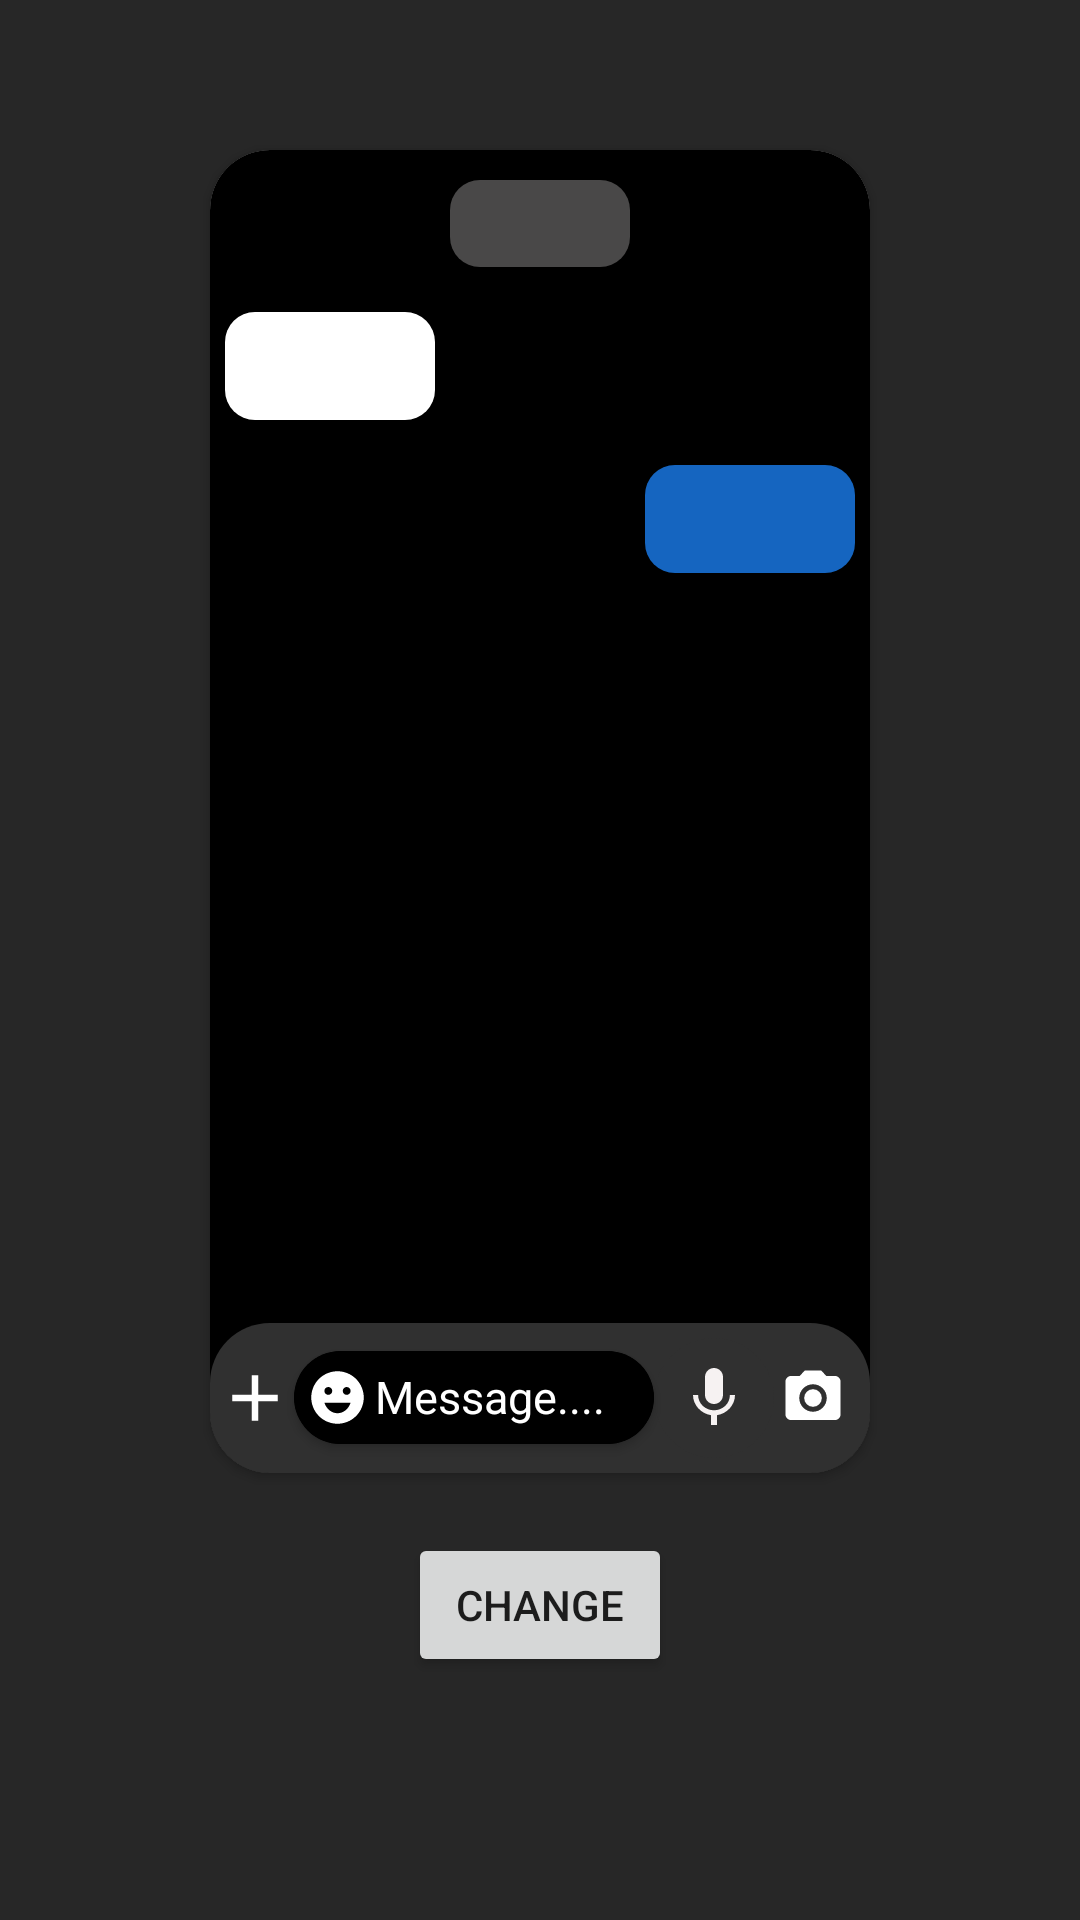

Android layout source for this screen:
<!-- AndroidManifest.xml: application theme Theme.Crimson -->
<!-- res/layout/activity_wallpaper.xml -->
<?xml version="1.0" encoding="utf-8"?>
<LinearLayout xmlns:android="http://schemas.android.com/apk/res/android"
    xmlns:app="http://schemas.android.com/apk/res-auto"
    xmlns:tools="http://schemas.android.com/tools"
    android:layout_width="match_parent"
    android:layout_height="match_parent"
    android:background="#EB151515"
    android:gravity="center_horizontal"
    android:orientation="vertical"
    tools:context=".Utilities.Wallpaper">

    <androidx.cardview.widget.CardView
        android:layout_width="match_parent"
        android:layout_height="wrap_content"
        android:layout_marginHorizontal="70sp"
        android:layout_marginTop="50sp"
        app:cardCornerRadius="20sp">

        <LinearLayout
            android:id="@+id/wallpaper_ll_chatLayoutBg"
            android:layout_width="match_parent"
            android:layout_height="wrap_content"
            android:background="@color/black"
            android:orientation="vertical">


            <TextView
                android:layout_width="wrap_content"
                android:layout_height="wrap_content"
                android:layout_gravity="center_horizontal"
                android:layout_marginTop="10sp"
                android:layout_marginHorizontal="2sp"
                android:background="@drawable/round_box_chat_message"
                android:paddingHorizontal="30sp"
                android:paddingVertical="5sp"
                android:textColor="@color/white" />

            <LinearLayout
                android:layout_width="wrap_content"
                android:layout_height="wrap_content"
                android:layout_gravity="start"
                android:layout_marginHorizontal="5sp"
                android:layout_marginTop="15sp"
                android:background="@drawable/round_box_chat_message"
                android:backgroundTint="#FFFFFF"
                android:orientation="vertical"
                android:paddingHorizontal="35sp"
                android:paddingVertical="18sp"
                app:layout_constraintBottom_toBottomOf="parent"
                app:layout_constraintEnd_toEndOf="parent"/>

            <LinearLayout
                android:layout_width="wrap_content"
                android:layout_height="wrap_content"
                android:layout_gravity="end"
                android:layout_marginTop="15sp"
                android:layout_marginHorizontal="5sp"
                android:background="@drawable/round_box_chat_message"
                android:backgroundTint="#1565C0"
                android:orientation="vertical"
                android:paddingHorizontal="35sp"
                android:paddingVertical="18sp"/>

            <LinearLayout
                android:layout_width="match_parent"
                android:layout_height="wrap_content"
                android:layout_gravity="center_vertical"
                android:layout_marginTop="250sp"
                android:animateLayoutChanges="true"
                android:background="@drawable/chat_bottom_cardview_background"
                android:backgroundTint="#303030"
                android:orientation="horizontal"
                android:paddingHorizontal="2dp"
                android:paddingVertical="5dp"
                android:weightSum="1">

                <ImageButton
                    android:layout_width="26sp"
                    android:layout_height="26sp"
                    android:layout_gravity="center_vertical"
                    android:background="@drawable/ic_baseline_add_24"
                    android:backgroundTint="@color/white" />


                <androidx.cardview.widget.CardView
                    android:layout_width="0sp"
                    android:layout_height="wrap_content"
                    android:layout_gravity="center_vertical"
                    android:layout_weight="1"
                    android:backgroundTint="@color/black"
                    app:cardCornerRadius="25dp">

                    <LinearLayout
                        android:layout_width="match_parent"
                        android:layout_height="wrap_content"
                        android:layout_gravity="center_vertical"
                        android:background="@color/black"
                        android:paddingHorizontal="3sp"
                        android:paddingVertical="5sp">

                        <ImageButton
                            android:layout_width="21sp"
                            android:layout_height="21sp"
                            android:layout_gravity="center_vertical"
                            android:layout_marginLeft="1dp"
                            android:background="@drawable/ic_baseline_emoji_emotions_24"
                            android:backgroundTint="@color/white" />

                        <TextView
                            android:layout_width="0dp"
                            android:layout_height="match_parent"
                            android:layout_gravity="center_vertical"
                            android:layout_marginStart="2dp"
                            android:layout_weight="1"
                            android:background="@drawable/round_box_chat_input"
                            android:backgroundTint="@color/black"
                            android:hint="Message...."
                            android:inputType="textMultiLine|textCapSentences"
                            android:maxLines="10"
                            android:scrollHorizontally="false"
                            android:singleLine="false"
                            android:textColor="@color/white"
                            android:textColorHint="@color/white"
                            android:textSize="15sp" />

                        <ImageButton
                            android:layout_width="30sp"
                            android:layout_height="30sp"
                            android:layout_gravity="center_vertical"
                            android:background="@drawable/ic_baseline_add_24"
                            android:backgroundTint="@color/white"
                            android:visibility="gone" />
                    </LinearLayout>
                    
                </androidx.cardview.widget.CardView>


                <ImageButton
                    android:layout_width="40sp"
                    android:layout_height="40sp"
                    android:layout_marginEnd="2sp"
                    android:background="@drawable/circle_box"
                    android:backgroundTint="#303030"
                    android:src="@drawable/ic_baseline_mic_24" />

                <ImageButton
                    android:layout_width="22sp"
                    android:layout_height="22sp"
                    android:layout_gravity="center_vertical"
                    android:layout_marginEnd="6sp"
                    android:background="@drawable/ic_baseline_camera_alt_24"
                    android:backgroundTint="@color/white" />
            </LinearLayout>

        </LinearLayout>
    </androidx.cardview.widget.CardView>

    <Button
        android:id="@+id/wallpaper_btn_change"
        android:layout_width="wrap_content"
        android:layout_height="wrap_content"
        android:text="Change"

        android:layout_marginTop="20sp"/>

</LinearLayout>
<!-- resources referenced by this layout -->
<resources>
  <!-- drawable chat_bottom_cardview_background (drawable) -->
  <shape xmlns:android="http://schemas.android.com/apk/res/android">
      <corners
          android:topLeftRadius="20dp"
          android:topRightRadius="20dp" />
      <solid android:color="#636363" />
  </shape>
  <!-- drawable circle_box (drawable) -->
  <?xml version="1.0" encoding="utf-8"?>
  <shape
      xmlns:android="http://schemas.android.com/apk/res/android"
      android:shape="oval">
  
      <solid
          android:color="#4D4E4D"/>
  
      <size
          android:width="12sp"
          android:height="12sp"/>
  </shape>
  <!-- drawable ic_baseline_add_24 (drawable) -->
  <vector android:height="24dp" android:tint="#F6F2F2"
      android:viewportHeight="24" android:viewportWidth="24"
      android:width="24dp" xmlns:android="http://schemas.android.com/apk/res/android">
      <path android:fillColor="@android:color/white" android:pathData="M19,13h-6v6h-2v-6H5v-2h6V5h2v6h6v2z"/>
  </vector>
  <!-- drawable ic_baseline_camera_alt_24 (drawable) -->
  <vector android:height="24dp" android:tint="#F6F2F2"
      android:viewportHeight="24" android:viewportWidth="24"
      android:width="24dp" xmlns:android="http://schemas.android.com/apk/res/android">
      <path android:fillColor="@android:color/white" android:pathData="M12,12m-3.2,0a3.2,3.2 0,1 1,6.4 0a3.2,3.2 0,1 1,-6.4 0"/>
      <path android:fillColor="@android:color/white" android:pathData="M9,2L7.17,4L4,4c-1.1,0 -2,0.9 -2,2v12c0,1.1 0.9,2 2,2h16c1.1,0 2,-0.9 2,-2L22,6c0,-1.1 -0.9,-2 -2,-2h-3.17L15,2L9,2zM12,17c-2.76,0 -5,-2.24 -5,-5s2.24,-5 5,-5 5,2.24 5,5 -2.24,5 -5,5z"/>
  </vector>
  <!-- drawable ic_baseline_emoji_emotions_24 (drawable) -->
  <vector android:height="35dp" android:tint="#F6F2F2"
      android:viewportHeight="24" android:viewportWidth="24"
      android:width="35dp" xmlns:android="http://schemas.android.com/apk/res/android">
      <path android:fillColor="@android:color/white" android:pathData="M11.99,2C6.47,2 2,6.48 2,12c0,5.52 4.47,10 9.99,10C17.52,22 22,17.52 22,12C22,6.48 17.52,2 11.99,2zM8.5,8C9.33,8 10,8.67 10,9.5S9.33,11 8.5,11S7,10.33 7,9.5S7.67,8 8.5,8zM12,18c-2.28,0 -4.22,-1.66 -5,-4h10C16.22,16.34 14.28,18 12,18zM15.5,11c-0.83,0 -1.5,-0.67 -1.5,-1.5S14.67,8 15.5,8S17,8.67 17,9.5S16.33,11 15.5,11z"/>
  </vector>
  <!-- drawable ic_baseline_mic_24 (drawable) -->
  <vector android:height="24dp" android:tint="#F6F2F2"
      android:viewportHeight="24" android:viewportWidth="24"
      android:width="24dp" xmlns:android="http://schemas.android.com/apk/res/android">
      <path android:fillColor="@android:color/white" android:pathData="M12,14c1.66,0 2.99,-1.34 2.99,-3L15,5c0,-1.66 -1.34,-3 -3,-3S9,3.34 9,5v6c0,1.66 1.34,3 3,3zM17.3,11c0,3 -2.54,5.1 -5.3,5.1S6.7,14 6.7,11L5,11c0,3.41 2.72,6.23 6,6.72L11,21h2v-3.28c3.28,-0.48 6,-3.3 6,-6.72h-1.7z"/>
  </vector>
  <!-- drawable round_box_chat_input (drawable) -->
  <?xml version="1.0" encoding="utf-8"?>
  <shape xmlns:android="http://schemas.android.com/apk/res/android"
      android:shape="rectangle">
  
      <solid android:color="#494848" />
  
      <corners android:radius="32dp" />
  
  </shape>
  <!-- drawable round_box_chat_message (drawable) -->
  <?xml version="1.0" encoding="utf-8"?>
  <shape xmlns:android="http://schemas.android.com/apk/res/android"
      android:shape="rectangle">
  
      <solid android:color="#494848" />
  
      <corners android:radius="10dp" />
  
  </shape>
  <style name="Theme.Crimson" parent="Theme.MaterialComponents.DayNight.DarkActionBar">
          
          <item name="colorPrimary">#252525</item>
          <item name="colorPrimaryVariant">#000000</item>
          <item name="colorOnPrimary">@color/white</item>
          
          <item name="colorSecondary">@color/teal_200</item>
          <item name="colorSecondaryVariant">@color/teal_700</item>
          <item name="colorOnSecondary">#3E3E3E</item>
          
          <item name="android:statusBarColor" tools:targetApi="l">?attr/colorPrimaryVariant</item>
          
  
          <item name="android:windowContentTransitions">true</item>
      </style>
  <!-- not gathered from this repository: default colours our renderer supplied (Android Studio template values) -->
  <color name="teal_200">#FF03DAC5</color>
  <color name="teal_700">#FF018786</color>
  <color name="black">#FF000000</color>
  <color name="white">#FFFFFFFF</color>
</resources>
